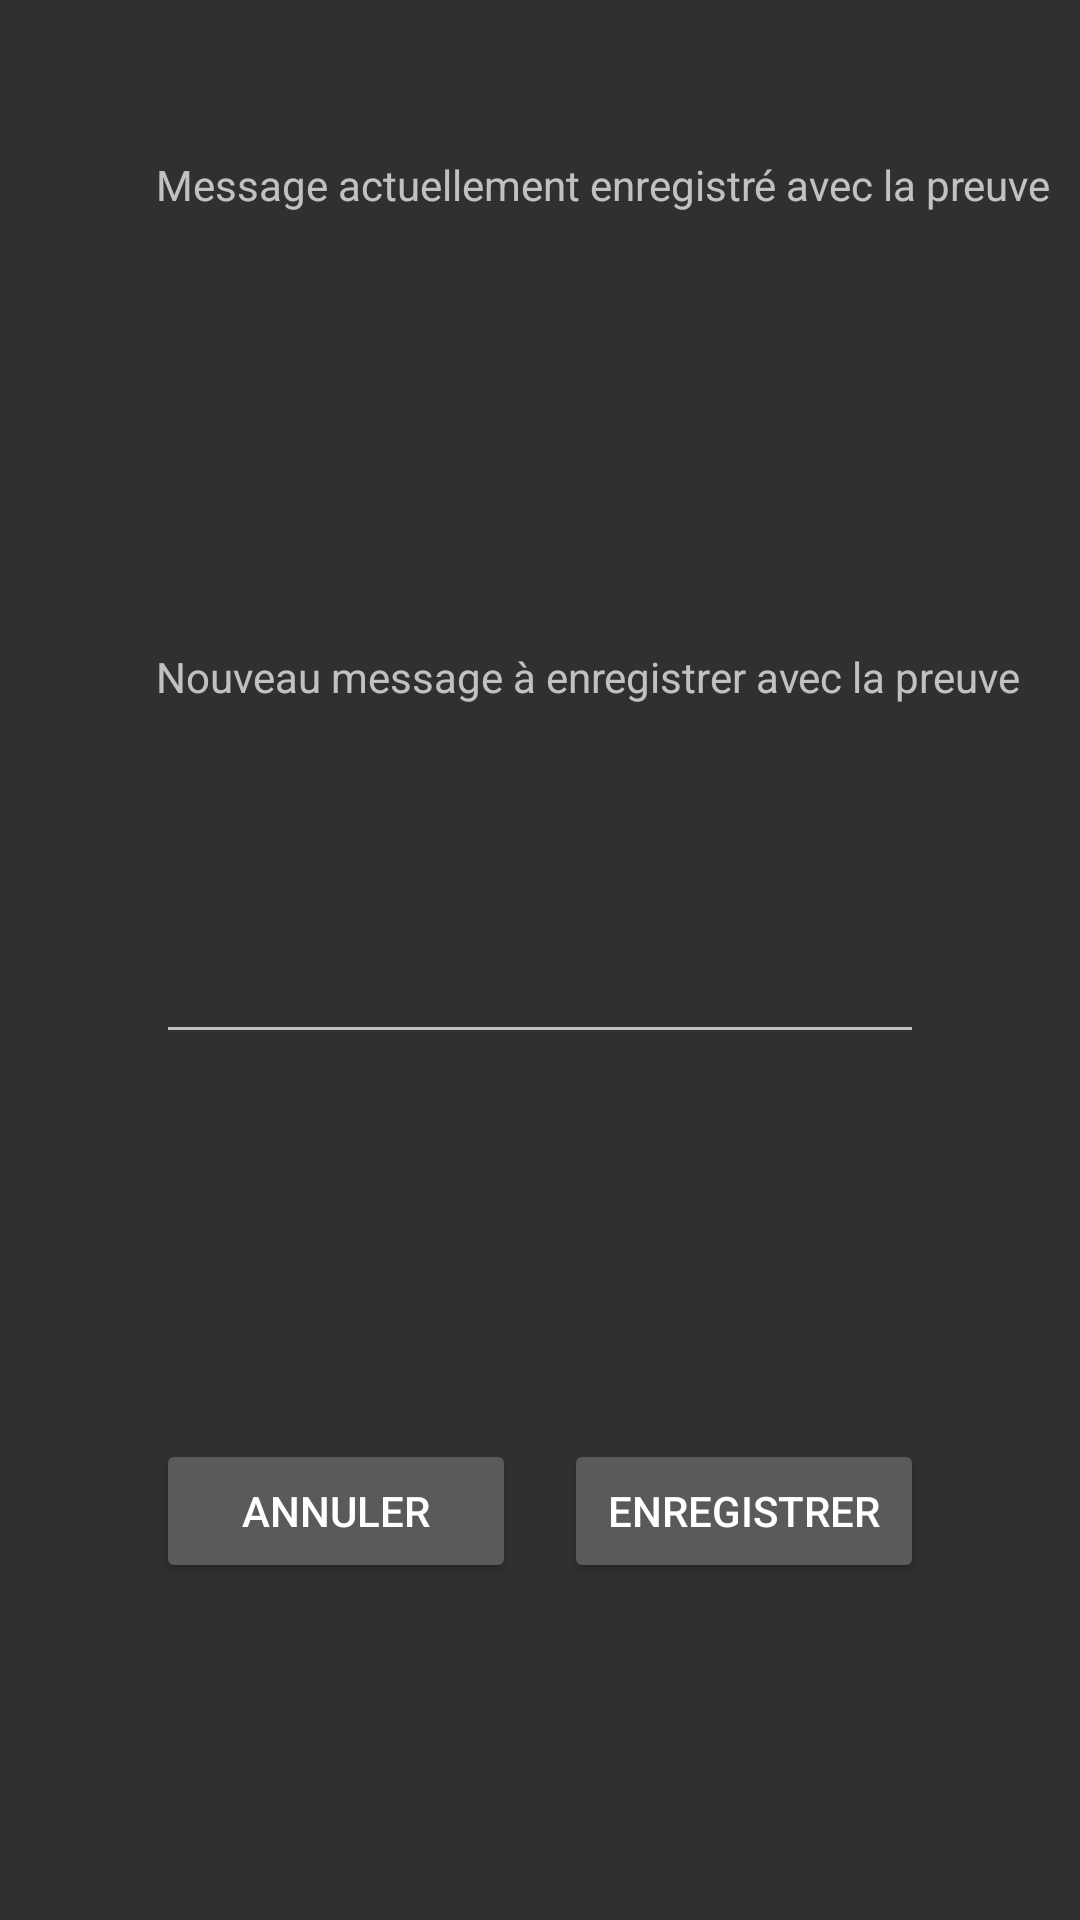

The Android layout XML behind this screen, and the referenced resources:
<!-- AndroidManifest.xml: application theme AppTheme -->
<!-- res/layout/activity_message.xml -->
<?xml version="1.0" encoding="utf-8"?>
<android.support.constraint.ConstraintLayout
    xmlns:android="http://schemas.android.com/apk/res/android"
    xmlns:app="http://schemas.android.com/apk/res-auto"
    xmlns:tools="http://schemas.android.com/tools"
    android:layout_width="match_parent"
    android:layout_height="match_parent">

    <TextView
        android:id="@+id/caption_current_message"
        android:layout_width="wrap_content"
        android:layout_height="wrap_content"
        android:layout_marginStart="52dp"
        android:layout_marginTop="52dp"
        android:scrollbars="vertical"
        android:text="Message actuellement enregistré avec la preuve"
        app:layout_constraintStart_toStartOf="parent"
        app:layout_constraintTop_toTopOf="parent" />
    <TextView
        android:id="@+id/current_message"
        android:layout_width="match_parent"
        android:layout_height="81dp"
        android:layout_marginStart="52dp"
        android:layout_marginEnd="52dp"
        android:layout_marginTop="12dp"
        android:text=""
        app:layout_constraintStart_toStartOf="parent"
        app:layout_constraintTop_toBottomOf="@+id/caption_current_message" />

    <TextView
        android:id="@+id/caption_new_message"
        android:layout_width="wrap_content"
        android:layout_height="wrap_content"
        android:layout_marginStart="52dp"
        android:layout_marginTop="52dp"
        android:text="Nouveau message à enregistrer avec la preuve"
        app:layout_constraintStart_toStartOf="parent"
        app:layout_constraintTop_toBottomOf="@+id/current_message" />

    <EditText
        android:id="@+id/new_message"
        android:layout_width="match_parent"
        android:layout_height="wrap_content"
        android:layout_marginStart="52dp"
        android:layout_marginEnd="52dp"
        android:layout_marginTop="12dp"
        android:inputType="textMultiLine"
        android:maxLines="10"
        android:lines="4"
        android:scrollbars="vertical"
        android:gravity="top|start"
        android:text=""
        app:layout_constraintStart_toStartOf="parent"
        app:layout_constraintTop_toBottomOf="@+id/caption_new_message" />

    <Button
        android:id="@+id/message_cancel"
        android:layout_width="120dp"
        android:layout_height="wrap_content"
        android:layout_marginStart="52dp"
        android:layout_marginTop="24dp"
        android:layout_marginBottom="8dp"
        android:onClick="cancelMessage"
        android:text="Annuler"
        app:layout_constraintBottom_toBottomOf="parent"
        app:layout_constraintStart_toStartOf="parent"
        app:layout_constraintTop_toBottomOf="@+id/new_message" />

    <Button
        android:id="@+id/message_ok"
        android:layout_width="120dp"
        android:layout_height="wrap_content"
        android:layout_marginTop="24dp"
        android:layout_marginEnd="52dp"
        android:layout_marginBottom="8dp"
        android:onClick="registerMessage"
        android:text="Enregistrer"
        app:layout_constraintBottom_toBottomOf="parent"
        app:layout_constraintEnd_toEndOf="parent"
        app:layout_constraintTop_toBottomOf="@+id/new_message" />



</android.support.constraint.ConstraintLayout>
<!-- resources referenced by this layout -->
<resources>
  <style name="AppTheme" parent="Theme.AppCompat.NoActionBar">
          
          <item name="colorPrimary">@color/colorPrimary</item>
          <item name="colorPrimaryDark">@color/colorPrimaryDark</item>
          <item name="colorAccent">@color/colorAccent</item>
      </style>
  <color name="colorPrimary">#03A9F4</color>
  <color name="colorPrimaryDark">#0288D1</color>
  <color name="colorAccent">#757575</color>
</resources>
